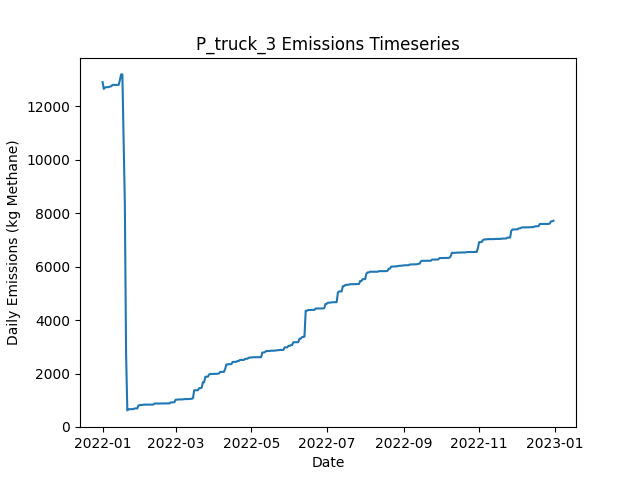

Source data for this figure (header and first rows):
Date, Daily Emissions (Kg Methane), Daily Mitigable Emissions (Kg Methane), Daily Non-Mitigable Emissions (Kg Methan…, Daily Cost ($), Active Leaks, New Leaks, Leaks Repaired, Leaks Naturally Repaired, Leaks Tagged, Daily Repair Cost ($), Daily Natural Repair Cost ($), truck Deployment Cost ($), truck Sites flagged for Follow-Up, truck Leaks tagged for repair, truck Sites Visited, truck Travel Time (Minutes), truck Survey Time (Minutes), OGI_FU Deployment Cost ($), OGI_FU Sites flagged for Follow-Up, OGI_FU Leaks tagged for repair, OGI_FU Sites Visited, OGI_FU Travel Time (Minutes), OGI_FU Survey Time (Minutes)
2022-01-01, 12903, 12903, 0, 400, 297, 298, 0, 1, 0.00000, 0.00000, 200, 400, 0, , 10, 180, 270, 0.00000, , 0, 0, 0, 0
2022-01-02, 12646, 12646, 0, 400, 295, 0, 0, 2, 0.00000, 0.00000, 400, 400, 0, , 1, 20, 30, 0.00000, , 0, 0, 0, 0
2022-01-03, 12698, 12698, 0, 1000, 295, 1, 0, 1, 59, 0.00000, 200, 0.00000, 9, , 0, 0, 0, 1000, , 59, 3, 120, 360
2022-01-04, 12712, 12712, 0, 1000, 296, 1, 0, 0, 61, 0.00000, 0.00000, 0.00000, 1, , 0, 0, 0, 1000, , 61, 3, 120, 360
2022-01-05, 12714, 12714, 0, 1000, 297, 1, 0, 0, 54, 0.00000, 0.00000, 0.00000, 0, , 0, 0, 0, 1000, , 54, 3, 120, 360
2022-01-06, 12714, 12714, 0, 500, 297, 0, 0, 0, 24, 0.00000, 0.00000, 0.00000, 0, , 0, 0, 0, 500, , 24, 1, 30, 120
2022-01-07, 12741, 12741, 0, 0.00000, 299, 2, 0, 0, 0.00000, 0.00000, 0.00000, 0.00000, 0, , 0, 0, 0, 0.00000, , 0, 0, 0, 0
2022-01-08, 12742, 12742, 0, 0.00000, 300, 1, 0, 0, 0.00000, 0.00000, 0.00000, 0.00000, 0, , 0, 0, 0, 0.00000, , 0, 0, 0, 0
2022-01-09, 12797, 12797, 0, 0.00000, 301, 1, 0, 0, 0.00000, 0.00000, 0.00000, 0.00000, 0, , 0, 0, 0, 0.00000, , 0, 0, 0, 0
2022-01-10, 12797, 12797, 0, 0.00000, 301, 0, 0, 0, 0.00000, 0.00000, 0.00000, 0.00000, 0, , 0, 0, 0, 0.00000, , 0, 0, 0, 0
2022-01-11, 12797, 12797, 0, 0.00000, 301, 0, 0, 0, 0.00000, 0.00000, 0.00000, 0.00000, 0, , 0, 0, 0, 0.00000, , 0, 0, 0, 0
2022-01-12, 12797, 12797, 0, 0.00000, 301, 0, 0, 0, 0.00000, 0.00000, 0.00000, 0.00000, 0, , 0, 0, 0, 0.00000, , 0, 0, 0, 0
2022-01-13, 12797, 12797, 0, 0.00000, 301, 0, 0, 0, 0.00000, 0.00000, 0.00000, 0.00000, 0, , 0, 0, 0, 0.00000, , 0, 0, 0, 0
2022-01-14, 12797, 12797, 0, 0.00000, 301, 0, 0, 0, 0.00000, 0.00000, 0.00000, 0.00000, 0, , 0, 0, 0, 0.00000, , 0, 0, 0, 0
2022-01-15, 12976, 12976, 0, 0.00000, 303, 2, 0, 0, 0.00000, 0.00000, 0.00000, 0.00000, 0, , 0, 0, 0, 0.00000, , 0, 0, 0, 0
2022-01-16, 13190, 13190, 0, 0.00000, 306, 3, 0, 0, 0.00000, 0.00000, 0.00000, 0.00000, 0, , 0, 0, 0, 0.00000, , 0, 0, 0, 0
2022-01-17, 13190, 13190, 0, 0.00000, 306, 0, 0, 0, 0.00000, 0.00000, 0.00000, 0.00000, 0, , 0, 0, 0, 0.00000, , 0, 0, 0, 0
2022-01-18, 10701, 10701, 0, 14400, 235, 1, 72, 0, 0.00000, 14400, 0.00000, 0.00000, 0, , 0, 0, 0, 0.00000, , 0, 0, 0, 0
2022-01-19, 8345, 8345, 0, 15400, 157, 0, 77, 1, 0.00000, 15400, 200, 0.00000, 0, , 0, 0, 0, 0.00000, , 0, 0, 0, 0
2022-01-20, 2746, 2746, 0, 14600, 85, 1, 73, 0, 0.00000, 14600, 0.00000, 0.00000, 0, , 0, 0, 0, 0.00000, , 0, 0, 0, 0
2022-01-21, 620.9, 620.9, 0, 6400, 54, 1, 32, 0, 0.00000, 6400, 0.00000, 0.00000, 0, , 0, 0, 0, 0.00000, , 0, 0, 0, 0
2022-01-22, 664.2, 664.2, 0, 0.00000, 55, 2, 0, 1, 0.00000, 0.00000, 200, 0.00000, 0, , 0, 0, 0, 0.00000, , 0, 0, 0, 0
2022-01-23, 664.5, 664.5, 0, 0.00000, 56, 1, 0, 0, 0.00000, 0.00000, 0.00000, 0.00000, 0, , 0, 0, 0, 0.00000, , 0, 0, 0, 0
2022-01-24, 664.5, 664.5, 0, 0.00000, 56, 0, 0, 0, 0.00000, 0.00000, 0.00000, 0.00000, 0, , 0, 0, 0, 0.00000, , 0, 0, 0, 0
2022-01-25, 665, 665, 0, 0.00000, 57, 1, 0, 0, 0.00000, 0.00000, 0.00000, 0.00000, 0, , 0, 0, 0, 0.00000, , 0, 0, 0, 0
2022-01-26, 669.3, 669.3, 0, 0.00000, 58, 1, 0, 0, 0.00000, 0.00000, 0.00000, 0.00000, 0, , 0, 0, 0, 0.00000, , 0, 0, 0, 0
2022-01-27, 694.9, 694.9, 0, 0.00000, 58, 1, 0, 1, 0.00000, 0.00000, 200, 0.00000, 0, , 0, 0, 0, 0.00000, , 0, 0, 0, 0
2022-01-28, 694.9, 694.9, 0, 0.00000, 58, 0, 0, 0, 0.00000, 0.00000, 0.00000, 0.00000, 0, , 0, 0, 0, 0.00000, , 0, 0, 0, 0
2022-01-29, 694.9, 694.9, 0, 0.00000, 58, 0, 0, 0, 0.00000, 0.00000, 0.00000, 0.00000, 0, , 0, 0, 0, 0.00000, , 0, 0, 0, 0
2022-01-30, 806.9, 806.9, 0, 0.00000, 62, 4, 0, 0, 0.00000, 0.00000, 0.00000, 0.00000, 0, , 0, 0, 0, 0.00000, , 0, 0, 0, 0
2022-01-31, 813.2, 813.2, 0, 0.00000, 64, 2, 0, 0, 0.00000, 0.00000, 0.00000, 0.00000, 0, , 0, 0, 0, 0.00000, , 0, 0, 0, 0
2022-02-01, 824.8, 824.8, 0, 0.00000, 65, 1, 0, 0, 0.00000, 0.00000, 0.00000, 0.00000, 0, , 0, 0, 0, 0.00000, , 0, 0, 0, 0
2022-02-02, 824.8, 824.8, 0, 0.00000, 65, 0, 0, 0, 0.00000, 0.00000, 0.00000, 0.00000, 0, , 0, 0, 0, 0.00000, , 0, 0, 0, 0
2022-02-03, 836.4, 836.4, 0, 0.00000, 68, 3, 0, 0, 0.00000, 0.00000, 0.00000, 0.00000, 0, , 0, 0, 0, 0.00000, , 0, 0, 0, 0
2022-02-04, 836.4, 836.4, 0, 0.00000, 68, 0, 0, 0, 0.00000, 0.00000, 0.00000, 0.00000, 0, , 0, 0, 0, 0.00000, , 0, 0, 0, 0
2022-02-05, 837.6, 837.6, 0, 0.00000, 69, 1, 0, 0, 0.00000, 0.00000, 0.00000, 0.00000, 0, , 0, 0, 0, 0.00000, , 0, 0, 0, 0
2022-02-06, 837.6, 837.6, 0, 0.00000, 69, 0, 0, 0, 0.00000, 0.00000, 0.00000, 0.00000, 0, , 0, 0, 0, 0.00000, , 0, 0, 0, 0
2022-02-07, 837.6, 837.6, 0, 0.00000, 69, 0, 0, 0, 0.00000, 0.00000, 0.00000, 0.00000, 0, , 0, 0, 0, 0.00000, , 0, 0, 0, 0
2022-02-08, 837.6, 837.6, 0, 0.00000, 69, 0, 0, 0, 0.00000, 0.00000, 0.00000, 0.00000, 0, , 0, 0, 0, 0.00000, , 0, 0, 0, 0
2022-02-09, 837.6, 837.6, 0, 0.00000, 69, 0, 0, 0, 0.00000, 0.00000, 0.00000, 0.00000, 0, , 0, 0, 0, 0.00000, , 0, 0, 0, 0
2022-02-10, 838.4, 838.4, 0, 0.00000, 70, 1, 0, 0, 0.00000, 0.00000, 0.00000, 0.00000, 0, , 0, 0, 0, 0.00000, , 0, 0, 0, 0
2022-02-11, 838.4, 838.4, 0, 0.00000, 70, 0, 0, 0, 0.00000, 0.00000, 0.00000, 0.00000, 0, , 0, 0, 0, 0.00000, , 0, 0, 0, 0
2022-02-12, 877.4, 877.4, 0, 0.00000, 72, 2, 0, 0, 0.00000, 0.00000, 0.00000, 0.00000, 0, , 0, 0, 0, 0.00000, , 0, 0, 0, 0
2022-02-13, 877.4, 877.4, 0, 0.00000, 73, 1, 0, 0, 0.00000, 0.00000, 0.00000, 0.00000, 0, , 0, 0, 0, 0.00000, , 0, 0, 0, 0
2022-02-14, 877.4, 877.4, 0, 0.00000, 73, 0, 0, 0, 0.00000, 0.00000, 0.00000, 0.00000, 0, , 0, 0, 0, 0.00000, , 0, 0, 0, 0
2022-02-15, 877.4, 877.4, 0, 0.00000, 72, 0, 0, 1, 0.00000, 0.00000, 200, 0.00000, 0, , 0, 0, 0, 0.00000, , 0, 0, 0, 0
2022-02-16, 877.4, 877.4, 0, 0.00000, 72, 0, 0, 0, 0.00000, 0.00000, 0.00000, 0.00000, 0, , 0, 0, 0, 0.00000, , 0, 0, 0, 0
2022-02-17, 878, 878, 0, 0.00000, 73, 1, 0, 0, 0.00000, 0.00000, 0.00000, 0.00000, 0, , 0, 0, 0, 0.00000, , 0, 0, 0, 0
2022-02-18, 879, 879, 0, 0.00000, 74, 1, 0, 0, 0.00000, 0.00000, 0.00000, 0.00000, 0, , 0, 0, 0, 0.00000, , 0, 0, 0, 0
2022-02-19, 879.3, 879.3, 0, 0.00000, 75, 1, 0, 0, 0.00000, 0.00000, 0.00000, 0.00000, 0, , 0, 0, 0, 0.00000, , 0, 0, 0, 0
2022-02-20, 881.6, 881.6, 0, 0.00000, 76, 1, 0, 0, 0.00000, 0.00000, 0.00000, 0.00000, 0, , 0, 0, 0, 0.00000, , 0, 0, 0, 0
2022-02-21, 881.6, 881.6, 0, 0.00000, 76, 0, 0, 0, 0.00000, 0.00000, 0.00000, 0.00000, 0, , 0, 0, 0, 0.00000, , 0, 0, 0, 0
2022-02-22, 881.6, 881.6, 0, 0.00000, 76, 0, 0, 0, 0.00000, 0.00000, 0.00000, 0.00000, 0, , 0, 0, 0, 0.00000, , 0, 0, 0, 0
2022-02-23, 882.2, 882.2, 0, 0.00000, 77, 1, 0, 0, 0.00000, 0.00000, 0.00000, 0.00000, 0, , 0, 0, 0, 0.00000, , 0, 0, 0, 0
2022-02-24, 882.2, 882.2, 0, 0.00000, 77, 0, 0, 0, 0.00000, 0.00000, 0.00000, 0.00000, 0, , 0, 0, 0, 0.00000, , 0, 0, 0, 0
2022-02-25, 918, 918, 0, 0.00000, 79, 2, 0, 0, 0.00000, 0.00000, 0.00000, 0.00000, 0, , 0, 0, 0, 0.00000, , 0, 0, 0, 0
2022-02-26, 918, 918, 0, 0.00000, 79, 0, 0, 0, 0.00000, 0.00000, 0.00000, 0.00000, 0, , 0, 0, 0, 0.00000, , 0, 0, 0, 0
2022-02-27, 926.2, 926.2, 0, 0.00000, 80, 2, 0, 1, 0.00000, 0.00000, 200, 0.00000, 0, , 0, 0, 0, 0.00000, , 0, 0, 0, 0
2022-02-28, 926.3, 926.3, 0, 0.00000, 81, 1, 0, 0, 0.00000, 0.00000, 0.00000, 0.00000, 0, , 0, 0, 0, 0.00000, , 0, 0, 0, 0
2022-03-01, 1021, 1021, 0, 0.00000, 83, 2, 0, 0, 0.00000, 0.00000, 0.00000, 0.00000, 0, , 0, 0, 0, 0.00000, , 0, 0, 0, 0
... 305 more rows
